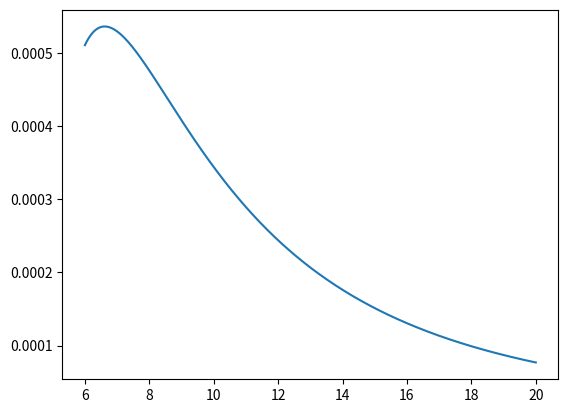

Write Python code to recreate this figure.
import numpy as np
import matplotlib.pyplot as plt
from numpy import sin, cos, sqrt, arccos, pi, log

M = 1
a= 0.5


Z1 = M + (M**2 - a**2)**(1/3)*((M + a)**(1/3) + (M - a)**(1/3))
Z2 = sqrt(3*a**2 + Z1**2)
ISCOco = 3*M + Z2 - sqrt((3*M - Z1)*(3*M + Z1 + 2*Z2)) 
ISCOcounter = 3*M + Z2 + sqrt((3*M - Z1)*(3*M + Z1 + 2*Z2))

x0 = sqrt(ISCOco/M)
x1 = 2*cos((arccos(a/M) - pi)/3 )
x2 = 2*cos((arccos(a/M) + pi)/3 )
x3 = -2*cos((arccos(a/M))/3 )

def f(r):
    x = sqrt(r/M)
    c = 3/(2*(x**4)*(x**3 - 3*x + 2*a/M) )
    t1 = x - x0 - 3*a*log(x/x0)/(2*M)
    t2 = -((3*(x1-a/M)**2)/(x1*(x1-x2)*(x1-x3)))*log((x-x1)/(x0-x1))
    t3 = -((3*(x2-a/M)**2)/(x2*(x2-x1)*(x2-x3)))*log((x-x2)/(x0-x2))
    t4 = -((3*(x3-a/M)**2)/(x3*(x3-x1)*(x3-x2)))*log((x-x3)/(x0-x3))
    return c*(t1 + t2 + t3 + t4)


rr = np.linspace(6,20,1000)
plt.figure()
plt.plot(rr,f(rr))
plt.show()